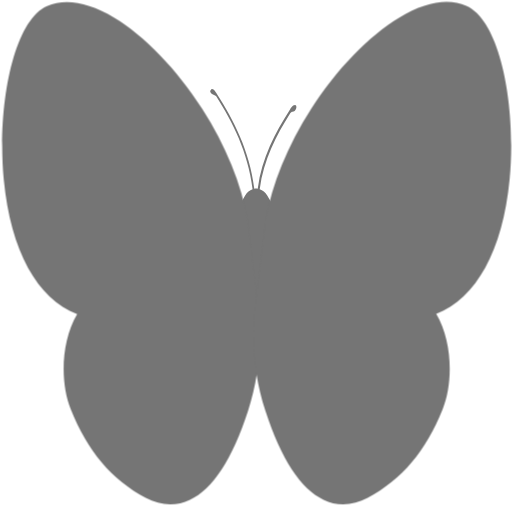
t = 0.00 s
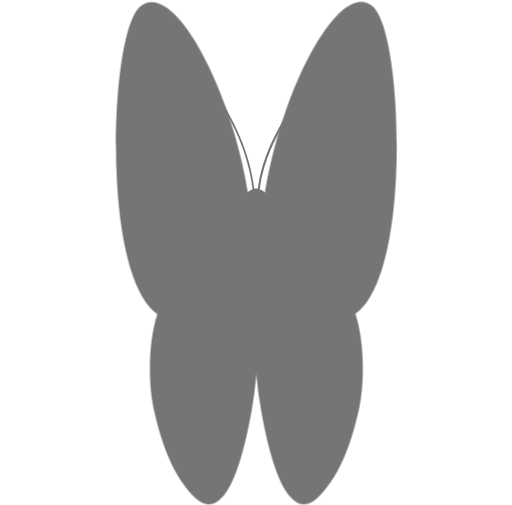
t = 0.50 s
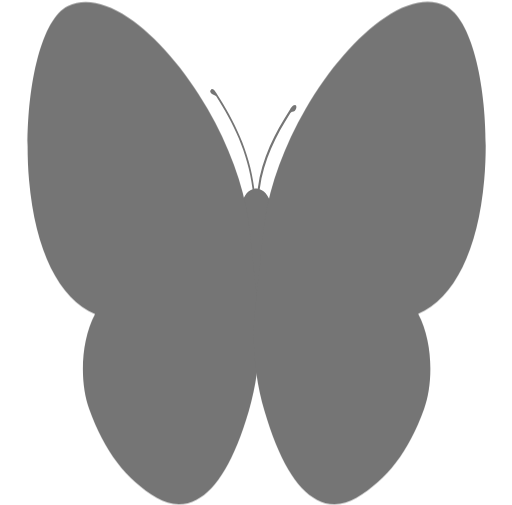
t = 0.98 s
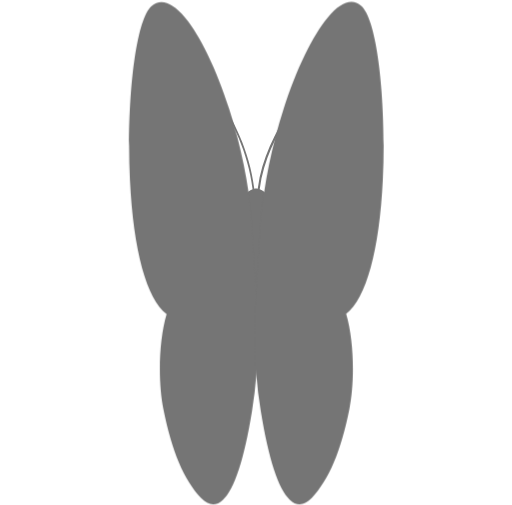
t = 1.50 s
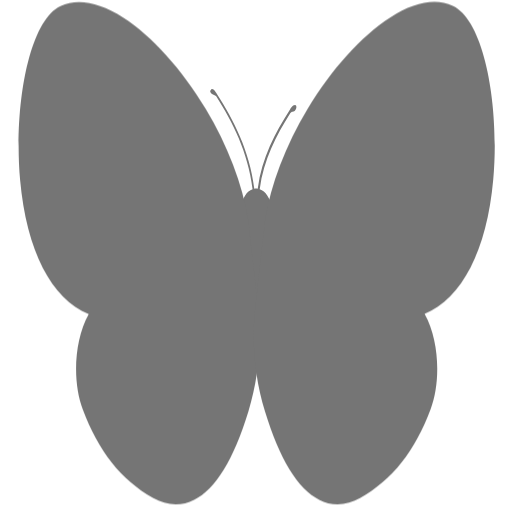
t = 1.95 s
t = 2.55 s: frame unchanged from t = 0.00 s, image omitted

The animated SVG that drew these frames (rendered in a browser with its animation timeline set to each time). Animation: 1 CSS @keyframes rule; one cycle of 3.00 s, repeats indefinitely.

<svg version="1.1" xmlns="http://www.w3.org/2000/svg" xmlns:xlink="http://www.w3.org/1999/xlink" x="0px" y="0px" viewBox="0 0 387 382" xml:space="preserve">
            <style>path{fill:#757575}.papillon{transform-origin:center;animation:flap 3s ease-in-out infinite}@keyframes flap{12%{transform:scaleX(.5)}30%,40%{transform:scaleX(.9)}45%{transform:scaleX(.5)}48%{transform:scaleX(.7)}50%{transform:scaleX(.5)}70%,100%{transform:scaleX(1)}}</style>
            <g>
                <path d="M223,79.5c-2,0-3.3,2.7-4,3.8c-11,17.2-21.1,36.2-24.2,59.4c-0.9-0.1-1.7-0.1-2.6,0
            c-3.7-29.2-15.6-51.7-28.4-71.8c-0.7-1.1-2.7-4.6-4.2-3.2c-2.1,1.9,0.8,4,2.6,4.3c0.5,0.1,0.9,0.4,1.2,0.9
            c12.5,19.7,23.9,41.8,27.5,70.2c-2.2,0.7-4.2,2.3-5.6,4.8c-7.4,12.5-17.2,33.3-17.2,56.8s9.7,44.4,17.2,56.8c4.2,7,12.5,7,16.7,0c7.4-12.5,17.2-33.3,17.2-56.8s-9.7-44.4-17.2-56.8c-1.5-2.5-3.5-4.1-5.7-4.8c3-22.3,12.5-40.7,23.1-57.4c0.4-0.7,1.1-1.2,1.9-1.2 C224,84.4,225,79.5,223,79.5z"></path>
            </g>
            <g class="papillon">
                <g>
                    <path d="M152.8,82.3c-19.2-30-43.6-55.2-66.7-69.1C66.7,1.5,49.1-1.5,35.4,4.5
              C9.4,15.8-2.5,81.6,2.7,136c5.2,53.6,25.2,89.9,55.5,101.5c-12.5,21.2-12.8,52.4-4.9,72c12.8,31.9,30.8,53.3,56.8,67.1c6.1,3.3,12.3,4.9,18.5,4.9c5.1,0,10.1-1.1,14.8-3.4c17.4-8.2,32.1-30.7,44-67.2c8.3-25.6,10.9-52.7,7.6-79.4l-7.8-64.8C182.6,139.5,170.6,110,152.8,82.3z"></path>
                    <path d="M235.2,82.3c19.2-30,43.6-55.2,66.7-69.1c19.5-11.7,37-14.7,50.7-8.8
              c26.1,11.4,38,77.2,32.7,131.5c-5.2,53.6-25.2,89.9-55.5,101.5c12.5,21.2,12.8,52.4,4.9,72c-12.8,31.9-30.8,53.3-56.8,67.1c-6.1,3.3-12.3,4.9-18.5,4.9c-5.1,0-10.1-1.1-14.8-3.4c-17.4-8.2-32.1-30.7-44-67.2c-8.3-25.6-10.9-52.7-7.6-79.4l7.8-64.8C205.4,139.5,217.4,110,235.2,82.3z"></path>
                </g>
            </g>
        </svg>
